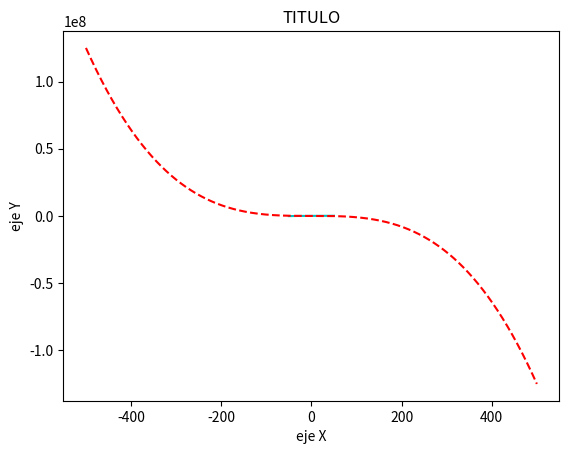

Write the Python code that produced this figure.
import matplotlib.pyplot as grafico
import numpy

# PRO
vectorX = numpy.arange(-50, 50.01, 0.01)

vectorX2 = numpy.arange(-500, 500.01, 0.01)
vectorY = vectorX ** 3 - 5 * vectorX **2 - 50 * vectorX - 25

vectorY2 = - vectorX2 ** 3 + 25 * vectorX2 - 20

# SALIDA

recta1 = grafico.plot(vectorX, vectorY)

recta2 = grafico.plot(vectorX2, vectorY2)

grafico.setp(recta1, 'linestyle', '-', 'color', \
             'c', 'linewidth', 1.5)

grafico.setp(recta2, 'linestyle', '--', 'color', \
             'r', 'linewidth', 1.5)

grafico.title("TITULO")

grafico.xlabel("eje X")

grafico.ylabel("eje Y")

grafico.show()

grafico.show()
